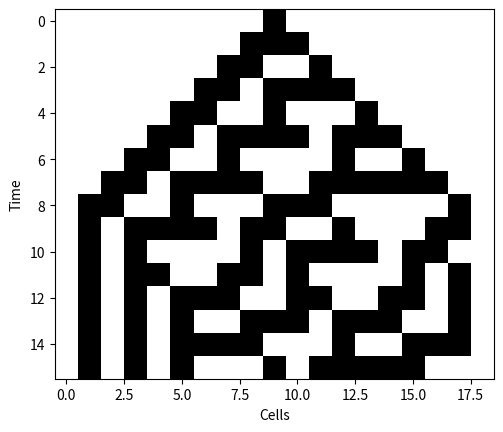

Python code for this plot:
import numpy as np
import matplotlib.pyplot as plt

def generate_rule(rule_number):
    rule_string = format(rule_number, "08b")
    return {format(i, "03b"): rule_string[::-1][i] for i in range(8)}

def apply_rule(rule, cells):
    return [rule[cells[i-1:i+2]] for i in range(1, len(cells) - 1)]

def run_automata(rule_number, initial_state, num_steps):
    rule = generate_rule(rule_number)
    current_state = initial_state
    history = [current_state]

    for _ in range(num_steps):
        current_state = "0" + "".join(apply_rule(rule, current_state)) + "0"
        history.append(current_state)
    
    return history

def plot_automata(history):
    cells = np.array([[int(cell) for cell in row] for row in history])
    plt.imshow(cells, cmap="binary", interpolation="nearest")
    plt.xlabel("Cells")
    plt.ylabel("Time")
    plt.show()

if __name__ == "__main__":
    rule_number = 30
    initial_state = "0000000001000000000"
    num_steps = 15

    history = run_automata(rule_number, initial_state, num_steps)
    plot_automata(history)